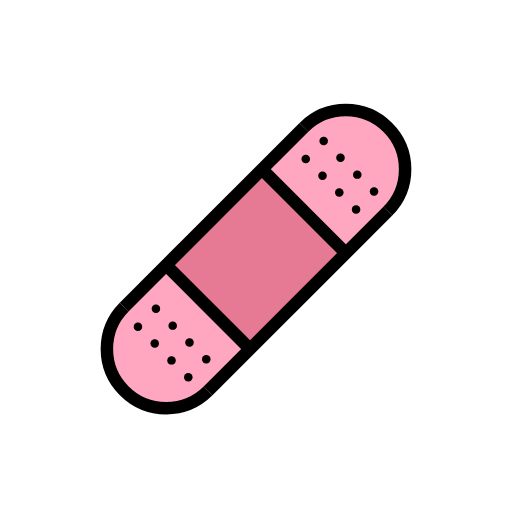
t = 0.00 s
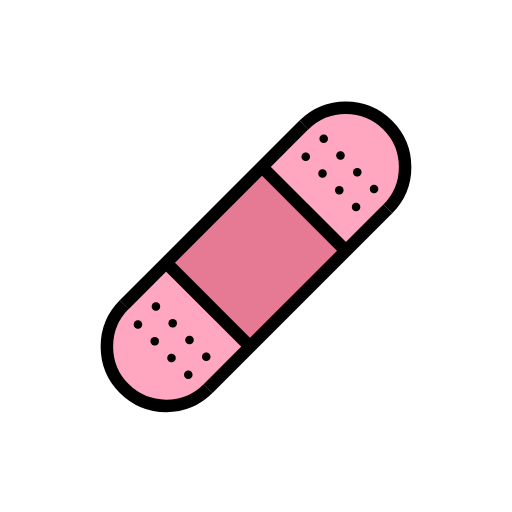
t = 0.48 s
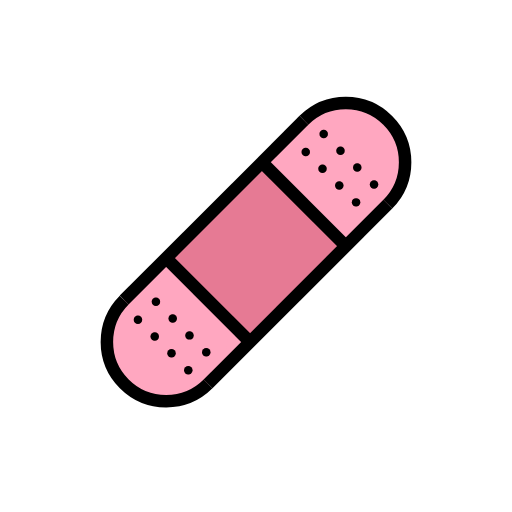
t = 1.43 s
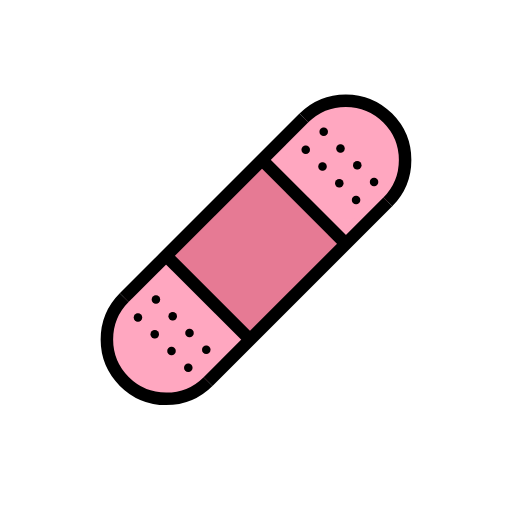
t = 1.90 s
t = 2.38 s: frame unchanged from t = 1.43 s, image omitted
t = 3.33 s: frame unchanged from t = 0.48 s, image omitted

The animated SVG that drew these frames (rendered in a browser with its animation timeline set to each time). Animation: 1 SMIL element (animateTransform=1); one cycle of 3.80 s, repeats indefinitely.

<?xml version='1.0' encoding='utf-8'?>
<svg xmlns="http://www.w3.org/2000/svg" id="emoji" viewBox="-5 -5 82 82" width="200" height="200" role="img">
  <title>OpenMoji: adhesive bandage</title><g><g id="color">
    <rect x="25" y="27" width="22" height="19" transform="rotate(-45 36 36.5)" fill="#e67a94" />
    <rect x="19.0557" y="38.5157" width="10.8571" height="19" transform="rotate(-45 24.484 48.016)" fill="#ffa7c0" />
    <rect x="12.1053" y="41.3947" rx="8.8214" ry="8.8214" width="19" height="19" transform="rotate(-45 21.605 50.895)" fill="#ffa7c0" />
    <rect x="42.0872" y="15.4843" width="10.8571" height="19" transform="rotate(135 47.516 24.984)" fill="#ffa7c0" />
    <rect x="40.8947" y="12.6053" rx="9.5" ry="9.5" width="19" height="19" transform="rotate(135 50.395 22.105)" fill="#ffa7c0" />
    <circle cx="19.9739" cy="44.465" r="0.6786" fill="#e67a94" />
    <circle cx="22.6609" cy="47.152" r="0.6786" fill="#e67a94" />
    <circle cx="25.348" cy="49.8391" r="0.6786" fill="#e67a94" />
    <circle cx="28.035" cy="52.5261" r="0.6786" fill="#e67a94" />
    <circle cx="17.095" cy="47.344" r="0.6786" fill="#e67a94" />
    <circle cx="19.782" cy="50.031" r="0.6786" fill="#e67a94" />
    <circle cx="22.469" cy="52.718" r="0.6786" fill="#e67a94" />
    <circle cx="25.156" cy="55.405" r="0.6786" fill="#e67a94" />
    <circle cx="46.844" cy="17.595" r="0.6786" fill="#e67a94" />
    <circle cx="49.531" cy="20.282" r="0.6786" fill="#e67a94" />
    <circle cx="52.218" cy="22.969" r="0.6786" fill="#e67a94" />
    <circle cx="54.905" cy="25.656" r="0.6786" fill="#e67a94" />
    <circle cx="43.965" cy="20.4739" r="0.6786" fill="#e67a94" />
    <circle cx="46.652" cy="23.1609" r="0.6786" fill="#e67a94" />
    <circle cx="49.3391" cy="25.848" r="0.6786" fill="#e67a94" />
    <circle cx="52.0261" cy="28.535" r="0.6786" fill="#e67a94" />
  </g>
  <g id="line">
    <line x1="43.6771" x2="14.8878" y1="15.3878" y2="44.1771" stroke="#000" stroke-miterlimit="10" stroke-width="2" />
    <line x1="21.6053" x2="35.0403" y1="37.4596" y2="50.8947" fill="none" stroke="#000" stroke-miterlimit="10" stroke-width="2" />
    <path fill="none" stroke="#000" stroke-miterlimit="10" stroke-width="2" d="M57.1122,28.8228a9.5,9.5,0,0,0-13.435-13.435" />
    <path fill="none" stroke="#000" stroke-miterlimit="10" stroke-width="2" d="M28.3228,57.6122a9.5,9.5,0,0,1-13.435-13.435" />
    <line x1="36.9596" x2="50.3947" y1="22.1053" y2="35.5404" fill="none" stroke="#000" stroke-miterlimit="10" stroke-width="2" />
    <line x1="28.3229" x2="57.1122" y1="57.6122" y2="28.8228" fill="none" stroke="#000" stroke-miterlimit="10" stroke-width="2" />
    <circle cx="19.9739" cy="44.465" r="0.6786" />
    <circle cx="22.6609" cy="47.152" r="0.6786" />
    <circle cx="25.348" cy="49.8391" r="0.6786" />
    <circle cx="28.035" cy="52.5261" r="0.6786" />
    <circle cx="17.095" cy="47.344" r="0.6786" />
    <circle cx="19.782" cy="50.031" r="0.6786" />
    <circle cx="22.469" cy="52.718" r="0.6786" />
    <circle cx="25.156" cy="55.405" r="0.6786" />
    <circle cx="46.844" cy="17.595" r="0.6786" />
    <circle cx="49.531" cy="20.282" r="0.6786" />
    <circle cx="52.218" cy="22.969" r="0.6786" />
    <circle cx="54.905" cy="25.656" r="0.6786" />
    <circle cx="43.965" cy="20.4739" r="0.6786" />
    <circle cx="46.652" cy="23.1609" r="0.6786" />
    <circle cx="49.3391" cy="25.848" r="0.6786" />
    <circle cx="52.0261" cy="28.535" r="0.6786" />
  </g>
<animateTransform attributeName="transform" type="translate" values="0 0;0 -1.5;0 0" dur="3.8s" repeatCount="indefinite" /></g></svg>
